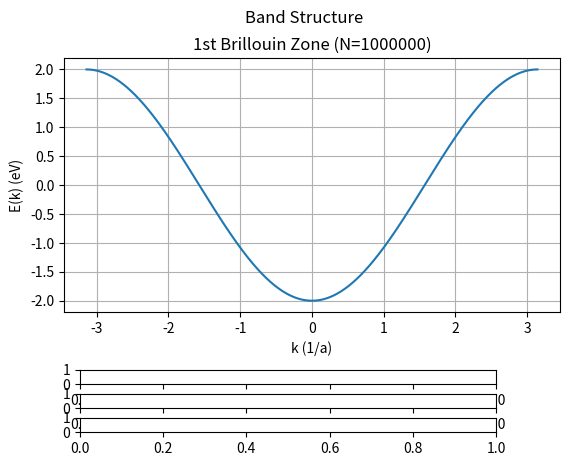

Here is the Python script that generated this plot: (Note: this script raises an exception after producing the figure.)
# Imports libraries
import matplotlib.pyplot as plt
import numpy as np
from matplotlib.widgets import Slider, Button

# Creates a subplot and shifts it upwards to avoid the sliders
plt.subplots_adjust(bottom=0.35)

# Defines the the initial constants/variables
ε = 0
a = 1E-10
t = 1
N = int(1E6) # Sufficiently big N such that the cos wave looks continuous
k = np.pi/a

# Defines the initial x and y axes
x = np.linspace(-k*a, k*a, N)
y = ε - 2*t*np.cos(x)

# Adds a grid on the plot
plt.grid()

# Lables the graph
plt.suptitle("Band Structure")
plt.title(f"1st Brillouin Zone ({N=})")
plt.xlabel('k (1/a)')
plt.ylabel('E(k) (eV)')

# Stores the plot as a value
band_energy, = plt.plot(x, y)

# Defines the position and dimensions of the variables
ε_ax = plt.axes([0.15, 0.2, 0.65, 0.03])
a_ax = plt.axes([0.15, 0.15, 0.65, 0.03])
t_ax = plt.axes([0.15, 0.1, 0.65, 0.03])

# Defines the sliders for the variables
ε_slider = Slider(ε_ax, 'ε', -10, 10, ε)
a_slider = Slider(a_ax, 'a', 0.0, 1E-10, a)
t_slider = Slider(t_ax, 't', 0.0, 5, t)

# Defines a function that updates the plot if the
#   variables have been changed via the sliders
def update(val):
    ε = ε_slider.val
    a = a_slider.val
    t = t_slider.val
    k = np.pi/a
    x = np.linspace(-k*a, k*a, N)
    band_energy.set_ydata(ε - 2*t*np.cos(x))
    
# Calls the update function if the slider values get modified
ε_slider.on_changed(update)
a_slider.on_changed(update)
t_slider.on_changed(update)

# Shows the plot to the user
plt.show()
